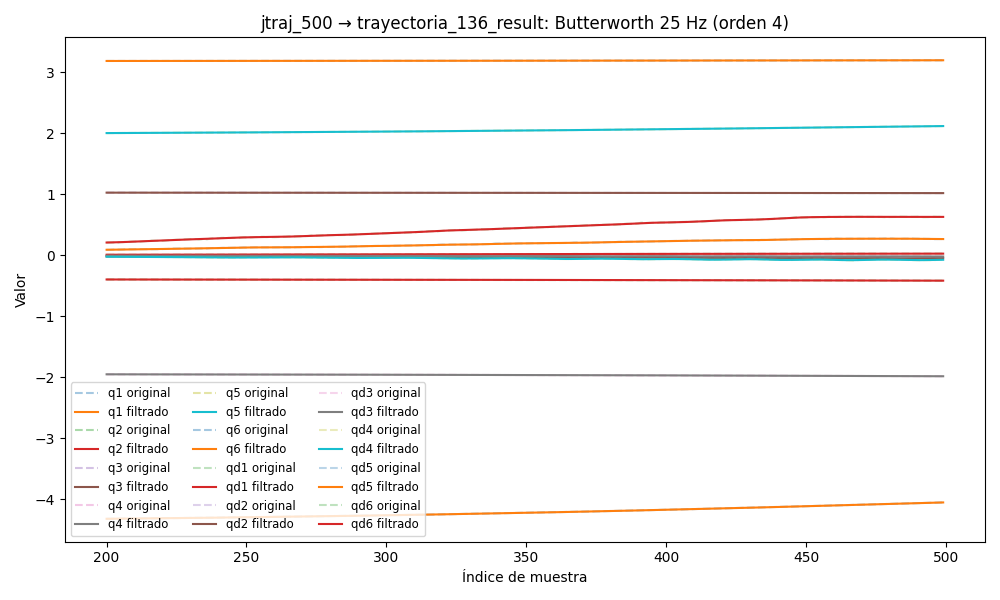

The table this chart was drawn from, first rows:
timestamp, q1, q2, q3, q4, q5, q6, qd1, qd2, qd3, qd4, qd5, qd6, tau1, tau2, tau3, tau4, tau5, tau6
1749028915, 3.183, -0.3941, 1.028, -1.947, 1.988, -4.355, -0.002305, -0.0009711, -0.000373, -0.0005286, 0.0005056, 0.0009085, 0.07143, -1.779, -1.214, -0.6096, 0.02391, -0.03878
1749028915, 3.183, -0.3941, 1.028, -1.947, 1.988, -4.355, -0.002874, -0.001553, -0.0003626, -0.0003963, 0.0004459, 0.001708, 0.07143, -1.779, -1.214, -0.6096, 0.02391, -0.03878
1749028915, 3.183, -0.3941, 1.028, -1.947, 1.988, -4.355, -0.003426, -0.00211, -0.0003511, -0.0002628, 0.0003903, 0.002483, 0.01581, -1.783, -1.204, -0.5903, 0.02694, -0.01457
1749028915, 3.183, -0.3941, 1.028, -1.947, 1.988, -4.355, -0.003944, -0.002615, -0.0003382, -0.0001277, 0.0003426, 0.003206, 0.02733, -1.797, -1.205, -0.5981, 0.03585, -0.01659
1749028915, 3.183, -0.3942, 1.028, -1.947, 1.988, -4.355, -0.004407, -0.003045, -0.0003237, 8.335287014192848e-06, 0.0003062, 0.003855, 0.02733, -1.797, -1.205, -0.5981, 0.03585, -0.01659
1749028915, 3.183, -0.3942, 1.028, -1.947, 1.988, -4.355, -0.004801, -0.003383, -0.0003078, 0.0001443, 0.0002844, 0.004412, 0.05894, -1.862, -1.199, -0.5761, 0.02844, -0.02303
1749028915, 3.183, -0.3942, 1.028, -1.947, 1.988, -4.355, -0.00511, -0.003617, -0.0002905, 0.0002782, 0.0002795, 0.004862, 0.04252, -1.874, -1.189, -0.5865, 0.02491, -0.01936
1749028915, 3.183, -0.3942, 1.028, -1.947, 1.988, -4.355, -0.005325, -0.003742, -0.0002722, 0.0004072, 0.0002932, 0.005197, 0.03789, -1.873, -1.203, -0.5654, 0.0411, 0.01094
1749028915, 3.183, -0.3942, 1.028, -1.947, 1.988, -4.355, -0.00544, -0.003762, -0.0002534, 0.0005279, 0.000326, 0.005415, 0.06379, -1.872, -1.212, -0.5756, 0.04061, -0.001682
1749028915, 3.183, -0.3942, 1.028, -1.947, 1.988, -4.355, -0.005455, -0.003683, -0.0002349, 0.0006365, 0.0003772, 0.005518, 0.04433, -1.878, -1.219, -0.5687, 0.02352, 0.003945
1749028915, 3.183, -0.3942, 1.028, -1.947, 1.988, -4.355, -0.005371, -0.003518, -0.0002176, 0.0007295, 0.0004448, 0.005513, 0.03752, -1.897, -1.21, -0.5717, 0.04124, 0.002189
1749028915, 3.183, -0.3942, 1.028, -1.947, 1.988, -4.355, -0.005197, -0.003284, -0.0002029, 0.0008035, 0.0005254, 0.005411, 0.05404, -1.91, -1.203, -0.5698, 0.03043, -2.6926398277282715e-05
1749028915, 3.183, -0.3942, 1.028, -1.947, 1.988, -4.355, -0.004943, -0.002998, -0.0001918, 0.0008561, 0.0006144, 0.005226, 0.04855, -1.91, -1.202, -0.5657, 0.03803, -0.006325
1749028915, 3.183, -0.3942, 1.028, -1.947, 1.988, -4.355, -0.004624, -0.00268, -0.0001857, 0.0008861, 0.0007062, 0.004974, 0.03245, -1.892, -1.216, -0.5901, 0.02516, -0.01803
1749028915, 3.183, -0.3942, 1.028, -1.947, 1.988, -4.355, -0.004255, -0.002348, -0.0001857, 0.0008935, 0.0007948, 0.004671, 0.0314, -1.899, -1.215, -0.5781, 0.0368, 0.01478
1749028915, 3.183, -0.3942, 1.028, -1.947, 1.988, -4.355, -0.003855, -0.002019, -0.0001925, 0.0008795, 0.0008741, 0.004333, 0.01954, -1.901, -1.205, -0.5515, 0.02405, -0.005449
1749028915, 3.183, -0.3942, 1.028, -1.947, 1.988, -4.355, -0.003439, -0.001707, -0.0002067, 0.0008465, 0.0009383, 0.003976, 0.02289, -1.899, -1.213, -0.5727, 0.02039, 0.01758
1749028915, 3.183, -0.3942, 1.028, -1.947, 1.988, -4.355, -0.003024, -0.001426, -0.0002282, 0.0007978, 0.000983, 0.003612, 0.04658, -1.917, -1.215, -0.5771, 0.0173, 0.009238
1749028915, 3.183, -0.3942, 1.028, -1.947, 1.988, -4.355, -0.002623, -0.001184, -0.0002563, 0.000737, 0.001005, 0.003253, 0.03149, -1.898, -1.223, -0.5626, 0.02964, -0.01302
1749028915, 3.183, -0.3942, 1.028, -1.947, 1.988, -4.355, -0.002247, -0.0009849, -0.0002899, 0.0006683, 0.001003, 0.002907, 0.02167, -1.906, -1.222, -0.5745, 0.02901, 0.009008
1749028915, 3.183, -0.3942, 1.028, -1.947, 1.988, -4.355, -0.001905, -0.0008313, -0.0003274, 0.0005958, 0.0009787, 0.002579, 0.02167, -1.906, -1.222, -0.5745, 0.02901, 0.009008
1749028915, 3.183, -0.3942, 1.028, -1.947, 1.988, -4.355, -0.0016, -0.0007208, -0.0003669, 0.0005232, 0.0009343, 0.002273, 0.03358, -1.877, -1.219, -0.5701, 0.02889, 0.01383
1749028915, 3.183, -0.3942, 1.028, -1.947, 1.988, -4.355, -0.001335, -0.0006481, -0.0004063, 0.0004539, 0.000875, 0.001989, 0.03252, -1.885, -1.216, -0.5702, 0.03544, -0.008252
1749028915, 3.183, -0.3942, 1.028, -1.947, 1.988, -4.355, -0.001109, -0.0006052, -0.0004442, 0.0003905, 0.0008076, 0.001727, 0.05083, -1.868, -1.229, -0.5588, 0.02967, 0.02413
1749028915, 3.183, -0.3942, 1.028, -1.947, 1.988, -4.355, -0.0009196, -0.0005817, -0.0004793, 0.0003352, 0.0007401, 0.001484, 0.05723, -1.861, -1.229, -0.5641, 0.03797, 0.01377
1749028915, 3.183, -0.3942, 1.028, -1.947, 1.988, -4.355, -0.0007634, -0.000566, -0.0005115, 0.0002893, 0.0006816, 0.001255, 0.0509, -1.856, -1.229, -0.5659, 0.0494, 0.005424
1749028915, 3.183, -0.3942, 1.028, -1.947, 1.988, -4.355, -0.0006358, -0.0005455, -0.000542, 0.0002532, 0.0006414, 0.001036, 0.0509, -1.856, -1.229, -0.5659, 0.0494, 0.005424
1749028915, 3.183, -0.3942, 1.028, -1.947, 1.988, -4.355, -0.0005319, -0.0005081, -0.0005729, 0.0002269, 0.0006287, 0.0008247, 0.05093, -1.829, -1.232, -0.5664, 0.0525, -0.0004681
1749028915, 3.183, -0.3942, 1.028, -1.947, 1.988, -4.355, -0.0004474, -0.0004424, -0.000608, 0.0002098, 0.000652, 0.0006169, 0.05093, -1.829, -1.232, -0.5664, 0.0525, -0.0004681
1749028915, 3.183, -0.3942, 1.028, -1.947, 1.988, -4.355, -0.0003783, -0.0003394, -0.0006518, 0.0002005, 0.0007185, 0.0004124, 0.07454, -1.831, -1.226, -0.5634, 0.03626, 0.01527
1749028915, 3.183, -0.3942, 1.028, -1.947, 1.988, -4.355, -0.0003213, -0.0001927, -0.0007095, 0.0001976, 0.0008337, 0.000214, 0.07777, -1.804, -1.223, -0.5751, 0.06498, 0.0226
1749028915, 3.183, -0.3942, 1.028, -1.947, 1.988, -4.355, -0.0002739, 4.932960012691669e-07, -0.0007864, 0.0001993, 0.001001, 2.798415055491876e-05, 0.04319, -1.823, -1.225, -0.5588, 0.05236, -0.0121
1749028915, 3.183, -0.3942, 1.028, -1.947, 1.988, -4.355, -0.0002343, 0.0002391, -0.0008869, 0.0002035, 0.001221, -0.000135, 0.04546, -1.803, -1.236, -0.5822, 0.0559, 0.004517
1749028915, 3.183, -0.3942, 1.028, -1.947, 1.988, -4.355, -0.0002012, 0.0005176, -0.001014, 0.0002083, 0.001492, -0.0002599, 0.06378, -1.796, -1.245, -0.5714, 0.05751, 0.004087
1749028915, 3.183, -0.3942, 1.028, -1.947, 1.988, -4.355, -0.0001738, 0.0008267, -0.00117, 0.0002118, 0.001811, -0.0003276, 0.05947, -1.74, -1.241, -0.5668, 0.05711, -0.01405
1749028915, 3.183, -0.3942, 1.028, -1.947, 1.988, -4.355, -0.0001515, 0.001154, -0.001353, 0.0002121, 0.002171, -0.0003159, 0.05947, -1.74, -1.241, -0.5668, 0.05711, -0.01405
1749028915, 3.183, -0.3942, 1.028, -1.947, 1.988, -4.355, -0.0001339, 0.001483, -0.00156, 0.000208, 0.002566, -0.0002006, 0.05199, -1.704, -1.251, -0.5721, 0.07556, 0.001156
1749028915, 3.183, -0.3942, 1.028, -1.947, 1.988, -4.355, -0.0001204, 0.001799, -0.001784, 0.0001982, 0.002989, 4.26259003906641e-05, 0.04765, -1.677, -1.239, -0.584, 0.07071, 0.01387
1749028915, 3.183, -0.3942, 1.028, -1.947, 1.988, -4.355, -0.0001103, 0.002085, -0.002018, 0.0001825, 0.003435, 0.0004364, 0.06389, -1.646, -1.25, -0.5969, 0.07725, -0.002804
1749028915, 3.183, -0.3942, 1.028, -1.947, 1.988, -4.355, -0.000103, 0.002327, -0.002253, 0.0001607, 0.003898, 0.0009992, 0.0519, -1.615, -1.249, -0.5901, 0.06169, 0.02164
1749028915, 3.183, -0.3942, 1.028, -1.947, 1.988, -4.355, -9.711890850905733e-05, 0.002515, -0.002477, 0.0001338, 0.004379, 0.001743, 0.0724, -1.591, -1.243, -0.5915, 0.08608, 0.02947
1749028915, 3.183, -0.3942, 1.028, -1.947, 1.988, -4.355, -9.150396031216901e-05, 0.00264, -0.002682, 0.0001032, 0.004879, 0.002674, 0.07556, -1.612, -1.246, -0.603, 0.08831, 0.02752
1749028915, 3.183, -0.3942, 1.028, -1.947, 1.988, -4.355, -8.4563204879957e-05, 0.002699, -0.00286, 7.119318914715833e-05, 0.005405, 0.003785, 0.06478, -1.591, -1.246, -0.6001, 0.05922, 0.02897
1749028915, 3.183, -0.3942, 1.028, -1.947, 1.988, -4.355, -7.460518190157483e-05, 0.002693, -0.003003, 4.0633825280974e-05, 0.005963, 0.005064, 0.06587, -1.608, -1.243, -0.6108, 0.08881, 0.04954
1749028915, 3.183, -0.3942, 1.028, -1.947, 1.988, -4.355, -5.988791477396601e-05, 0.002625, -0.003107, 1.4902816237315094e-05, 0.006564, 0.006485, 0.06587, -1.608, -1.243, -0.6108, 0.08881, 0.04954
1749028915, 3.183, -0.3942, 1.028, -1.947, 1.988, -4.355, -3.873870468045108e-05, 0.002501, -0.00317, -2.3569198905870635e-06, 0.007215, 0.008017, 0.08524, -1.586, -1.256, -0.6189, 0.07146, 0.05185
1749028915, 3.183, -0.3942, 1.028, -1.947, 1.988, -4.355, -9.68949654029568e-06, 0.002331, -0.003193, -7.5588897354755085e-06, 0.007925, 0.009618, 0.08524, -1.586, -1.256, -0.6189, 0.07146, 0.05185
1749028915, 3.183, -0.3942, 1.028, -1.947, 1.988, -4.355, 2.8385131979805746e-05, 0.002122, -0.003179, 2.4228717006411014e-06, 0.008695, 0.01124, 0.0929, -1.61, -1.236, -0.621, 0.08624, 0.05784
1749028915, 3.183, -0.3942, 1.028, -1.947, 1.988, -4.355, 7.614431117054565e-05, 0.001883, -0.003132, 2.978473292203864e-05, 0.009527, 0.01285, 0.09387, -1.606, -1.244, -0.6343, 0.07428, 0.08016
1749028915, 3.183, -0.3942, 1.028, -1.947, 1.988, -4.355, 0.0001337, 0.001622, -0.003058, 7.528860443226744e-05, 0.01041, 0.01439, 0.07888, -1.607, -1.235, -0.6249, 0.08556, 0.08858
1749028915, 3.183, -0.3942, 1.028, -1.947, 1.988, -4.355, 0.0002005, 0.001347, -0.002965, 0.0001378, 0.01133, 0.01583, 0.08748, -1.621, -1.242, -0.6301, 0.07402, 0.09805
1749028915, 3.183, -0.3941, 1.028, -1.947, 1.988, -4.355, 0.0002756, 0.001063, -0.002861, 0.0002137, 0.01227, 0.01713, 0.09074, -1.645, -1.238, -0.6455, 0.08168, 0.09632
1749028915, 3.183, -0.3941, 1.028, -1.947, 1.988, -4.355, 0.0003575, 0.0007752, -0.002754, 0.0002967, 0.01321, 0.01827, 0.09074, -1.645, -1.238, -0.6455, 0.08168, 0.09632
1749028915, 3.183, -0.3942, 1.028, -1.947, 1.988, -4.355, 0.0004443, 0.0004864, -0.00265, 0.0003778, 0.0141, 0.01926, 0.1134, -1.671, -1.251, -0.6496, 0.07591, 0.07703
1749028915, 3.183, -0.3942, 1.028, -1.947, 1.988, -4.355, 0.0005342, 0.0002003, -0.002557, 0.0004451, 0.01491, 0.0201, 0.1134, -1.671, -1.251, -0.6496, 0.07591, 0.07703
1749028915, 3.183, -0.3942, 1.028, -1.947, 1.988, -4.354, 0.0006256, -7.995444842261371e-05, -0.002479, 0.0004842, 0.01561, 0.02081, 0.09378, -1.713, -1.248, -0.6732, 0.07532, 0.1054
1749028915, 3.183, -0.3942, 1.028, -1.947, 1.988, -4.354, 0.0007171, -0.0003511, -0.002419, 0.0004789, 0.01615, 0.02143, 0.1155, -1.735, -1.242, -0.6925, 0.0768, 0.1038
1749028915, 3.183, -0.3942, 1.028, -1.947, 1.988, -4.354, 0.0008078, -0.0006096, -0.002379, 0.0004125, 0.01652, 0.022, 0.09922, -1.779, -1.232, -0.679, 0.08329, 0.1197
1749028915, 3.183, -0.3942, 1.028, -1.947, 1.988, -4.354, 0.0008974, -0.0008514, -0.002359, 0.0002681, 0.01668, 0.02256, 0.1207, -1.79, -1.243, -0.6997, 0.08405, 0.1044
1749028915, 3.183, -0.3942, 1.028, -1.947, 1.988, -4.354, 0.000986, -0.001072, -0.002357, 3.101907675397465e-05, 0.01663, 0.02317, 0.139, -1.825, -1.228, -0.7133, 0.06698, 0.1148
... 7,828 more rows
